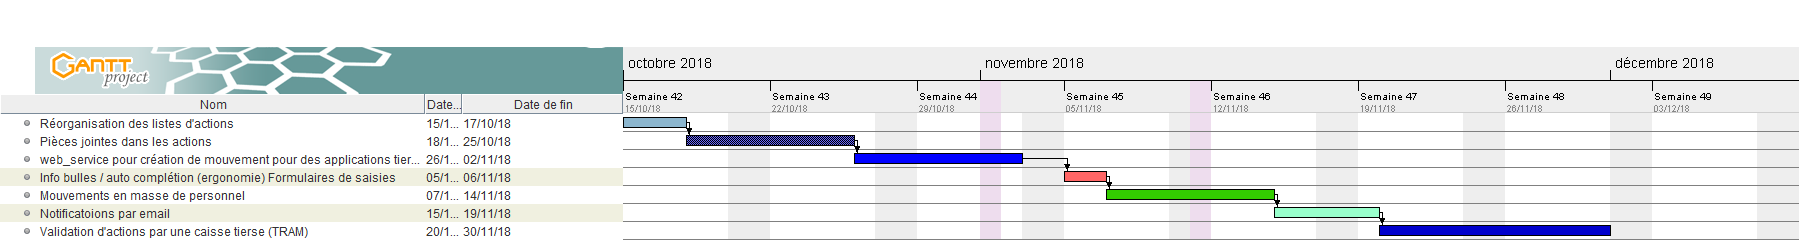

Source data for this figure (header and first rows):
ID, Nom, Date de début, Date de fin, Durée, Avancée, Responsable, Prédécesseurs, Numéro hiérarchique, Lien internet, Ressources, Notes
0, Réorganisation des listes d'actions, 15/10/18, 17/10/18, 3, 0, , , 1, , , 
1, Pièces jointes dans les actions, 18/10/18, 25/10/18, 6, 0, , 0, 2, , , Deux possibilités :??- Lien vers un serv…
4, web_service pour création de mouvement p…, 26/10/18, 02/11/18, 5, 0, , 1, 3, , , 
10, Info bulles / auto complétion (ergonomie…, 05/11/18, 06/11/18, 2, 0, , 4, 4, , , Services / Nom du service pas le chemin …
14, Mouvements en masse de personnel, 07/11/18, 14/11/18, 6, 0, , 10, 5, , , TO do list?mais anonyme pour le groupe d…
75, Notificatoions par email, 15/11/18, 19/11/18, 3, 0, , 14, 6, , , - Spécifications à écrire?Sylvie RH cpam…
26, Validation d'actions par une caisse tier…, 20/11/18, 30/11/18, 9, 0, , 75, 7, , , Délégation à une caisse sur une action ?…
